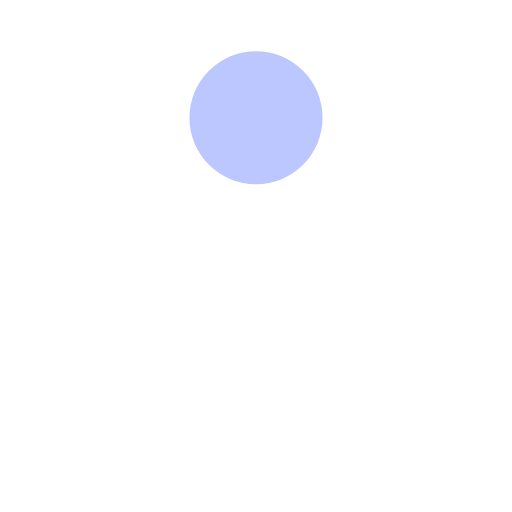
t = 0.00 s
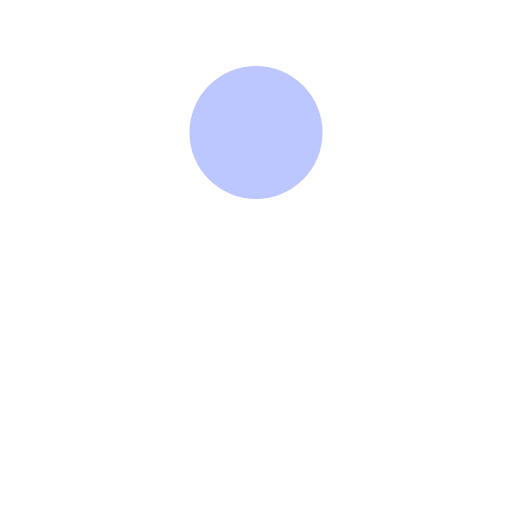
t = 0.13 s
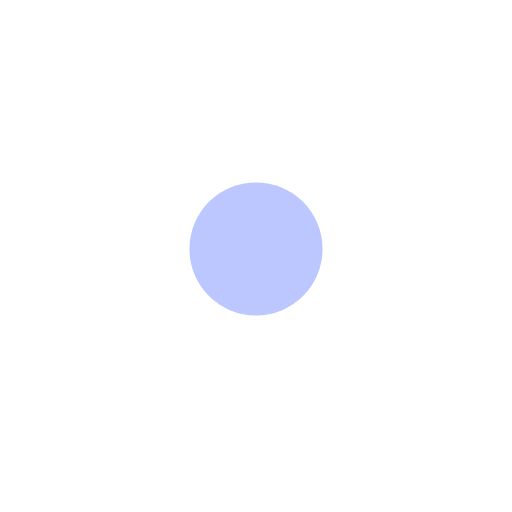
t = 0.38 s
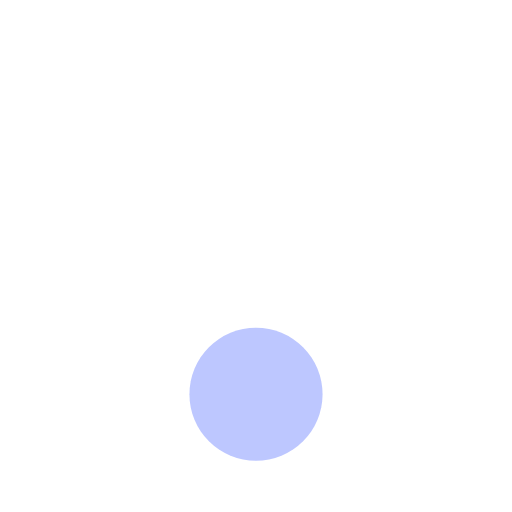
t = 0.50 s
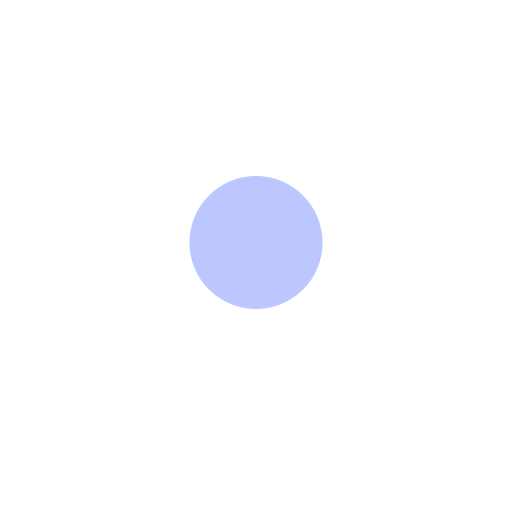
t = 0.63 s
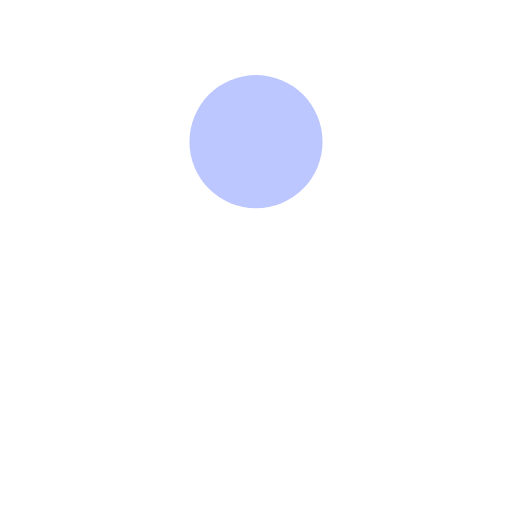
t = 0.88 s

The animated SVG that drew these frames (rendered in a browser with its animation timeline set to each time). Animation: 1 SMIL element (animate=1); one cycle of 1.00 s, repeats indefinitely.

<?xml version="1.0" encoding="utf-8"?>
<svg xmlns="http://www.w3.org/2000/svg" xmlns:xlink="http://www.w3.org/1999/xlink" style="margin: auto; background: rgba(255, 255, 255, 0); display: block; shape-rendering: auto; animation-play-state: running; animation-delay: 0s;" width="200px" height="200px" viewBox="0 0 100 100" preserveAspectRatio="xMidYMid">
<circle cx="50" cy="55.349" r="13" fill="#bdc7ff" style="animation-play-state: running; animation-delay: 0s;">
  <animate attributeName="cy" dur="1s" repeatCount="indefinite" calcMode="spline" keySplines="0.45 0 0.9 0.55;0 0.45 0.55 0.9" keyTimes="0;0.5;1" values="23;77;23" style="animation-play-state: running; animation-delay: 0s;"></animate>
</circle>
<!-- [ldio] generated by https://loading.io/ --></svg>